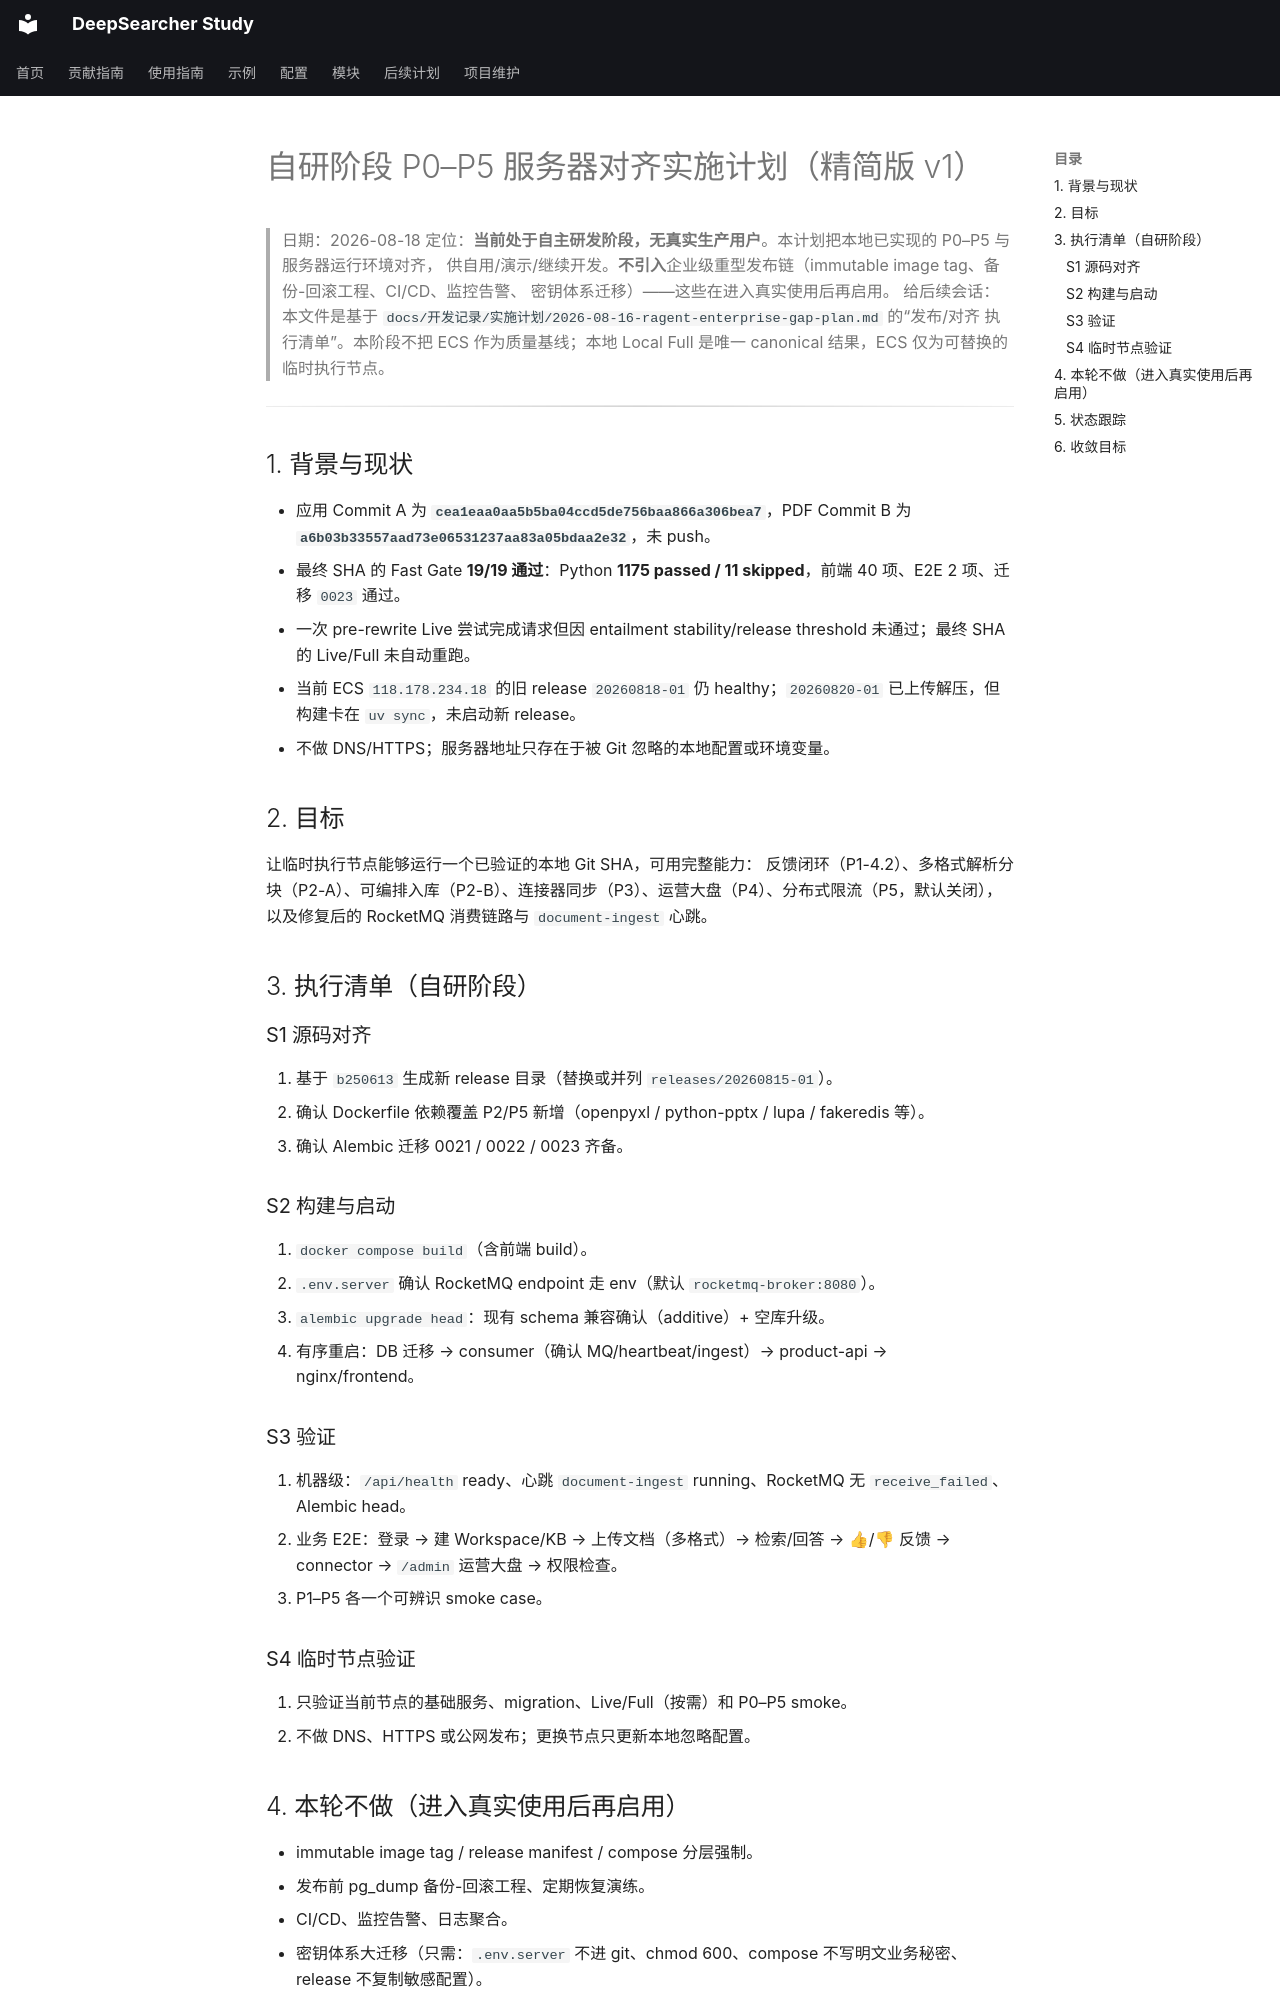

repository: wyl0828/deep-searcher-study · page: 开发记录/实施计划/2026-08-18-selfdev-p0p5-align-plan/index.html · generator: mkdocs

# 自研阶段 P0–P5 服务器对齐实施计划（精简版 v1）

> 日期：2026-08-18
> 定位：**当前处于自主研发阶段，无真实生产用户**。本计划把本地已实现的 P0–P5 与服务器运行环境对齐，
> 供自用/演示/继续开发。**不引入**企业级重型发布链（immutable image tag、备份-回滚工程、CI/CD、监控告警、
> 密钥体系迁移）——这些在进入真实使用后再启用。
> 给后续会话：本文件是基于 `docs/开发记录/实施计划/2026-08-16-ragent-enterprise-gap-plan.md` 的“发布/对齐
> 执行清单”。本阶段不把 ECS 作为质量基线；本地 Local Full 是唯一 canonical 结果，ECS 仅为可替换的临时执行节点。

---

## 1. 背景与现状

- 应用 Commit A 为 **`cea1eaa0aa5b5ba04ccd5de756baa866a306bea7`**，PDF Commit B 为 **`a6b03b33557aad73e06531237aa83a05bdaa2e32`**，未 push。
- 最终 SHA 的 Fast Gate **19/19 通过**：Python **1175 passed / 11 skipped**，前端 40 项、E2E 2 项、迁移 `0023` 通过。
- 一次 pre-rewrite Live 尝试完成请求但因 entailment stability/release threshold 未通过；最终 SHA 的 Live/Full 未自动重跑。
- 当前 ECS `118.178.234.18` 的旧 release `20260818-01` 仍 healthy；`20260820-01` 已上传解压，但构建卡在 `uv sync`，未启动新 release。
- 不做 DNS/HTTPS；服务器地址只存在于被 Git 忽略的本地配置或环境变量。

## 2. 目标

让临时执行节点能够运行一个已验证的本地 Git SHA，可用完整能力：
反馈闭环（P1-4.2）、多格式解析分块（P2-A）、可编排入库（P2-B）、连接器同步（P3）、运营大盘（P4）、分布式限流（P5，默认关闭），
以及修复后的 RocketMQ 消费链路与 `document-ingest` 心跳。

## 3. 执行清单（自研阶段）

### S1 源码对齐
1. 基于 `b250613` 生成新 release 目录（替换或并列 `releases/20260815-01`）。
2. 确认 Dockerfile 依赖覆盖 P2/P5 新增（openpyxl / python-pptx / lupa / fakeredis 等）。
3. 确认 Alembic 迁移 0021 / 0022 / 0023 齐备。

### S2 构建与启动
4. `docker compose build`（含前端 build）。
5. `.env.server` 确认 RocketMQ endpoint 走 env（默认 `rocketmq-broker:8080`）。
6. `alembic upgrade head`：现有 schema 兼容确认（additive）+ 空库升级。
7. 有序重启：DB 迁移 → consumer（确认 MQ/heartbeat/ingest）→ product-api → nginx/frontend。

### S3 验证
8. 机器级：`/api/health` ready、心跳 `document-ingest` running、RocketMQ 无 `receive_failed`、Alembic head。
9. 业务 E2E：登录 → 建 Workspace/KB → 上传文档（多格式）→ 检索/回答 → 👍/👎 反馈 → connector → `/admin` 运营大盘 → 权限检查。
10. P1–P5 各一个可辨识 smoke case。

### S4 临时节点验证
11. 只验证当前节点的基础服务、migration、Live/Full（按需）和 P0–P5 smoke。
12. 不做 DNS、HTTPS 或公网发布；更换节点只更新本地忽略配置。
